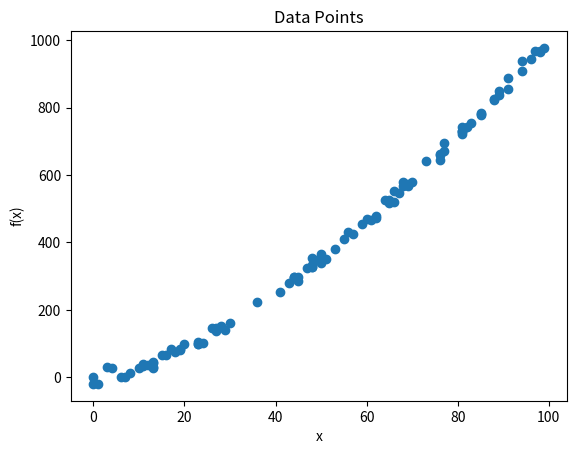

Here is the Python script that generated this plot:
"""
This app uses Python version 3.10 or greater, numpy, and pandas to generate a set of data points and plot them on a graph.
"""


# Import the required libraries
import numpy as np
import pandas as pd
import matplotlib.pyplot as plt

"""
Create a function 'gendata' that generates a set of data points (x, f(x)) and returns them as a pandas data frame.
Arguments:
- 'x_range' is a tuple of two integers representing the range of x values to generate.
Returns:
- A pandas data frame with two columns, 'x' and 'y'.
Details:
- 'x' values are generated randomly between x_range[0] and x_range[1].
- 'y' values are generated as a non-linear function of x with excessive random noise: y = x ^ 1.5  + noise.
- The data frame is sorted by the 'x' values.

"""
def gendata(x_range):
    # Generate x values
    x = np.random.randint(x_range[0], x_range[1], 100)
    
    # Generate y values
    noise = np.random.normal(0, 10, 100)
    y = x ** 1.5 + noise
    
    # Create a pandas data frame
    data = pd.DataFrame({'x': x, 'y': y})
    
    # Sort the data frame by 'x' values
    data = data.sort_values('x')
    
    return data

"""
Create a function 'plotdata' that plots the data points from the data frame.
Arguments:
- 'data' is a pandas data frame with two columns, 'x' and 'y'.
Returns:
- None
Details:
- The data points are plotted as a scatter plot.
- The plot has a title 'Data Points', x-axis label 'x', and y-axis label 'f(x)'.
"""
def plotdata(data):
    # Plot the data points
    plt.scatter(data['x'], data['y'])
    
    # Add title and labels
    plt.title('Data Points')
    plt.xlabel('x')
    plt.ylabel('f(x)')
    
    # Display the plot
    plt.show()

"""
Create a function 'main' that generates data points and plots them.
Arguments:
- None
Returns:
- None
"""
def main():
    # Generate data points
    data = gendata((0, 100))
    
    # Plot the data points
    plotdata(data)

# Call the main function    
if __name__ == '__main__':
    main()

# End of code

